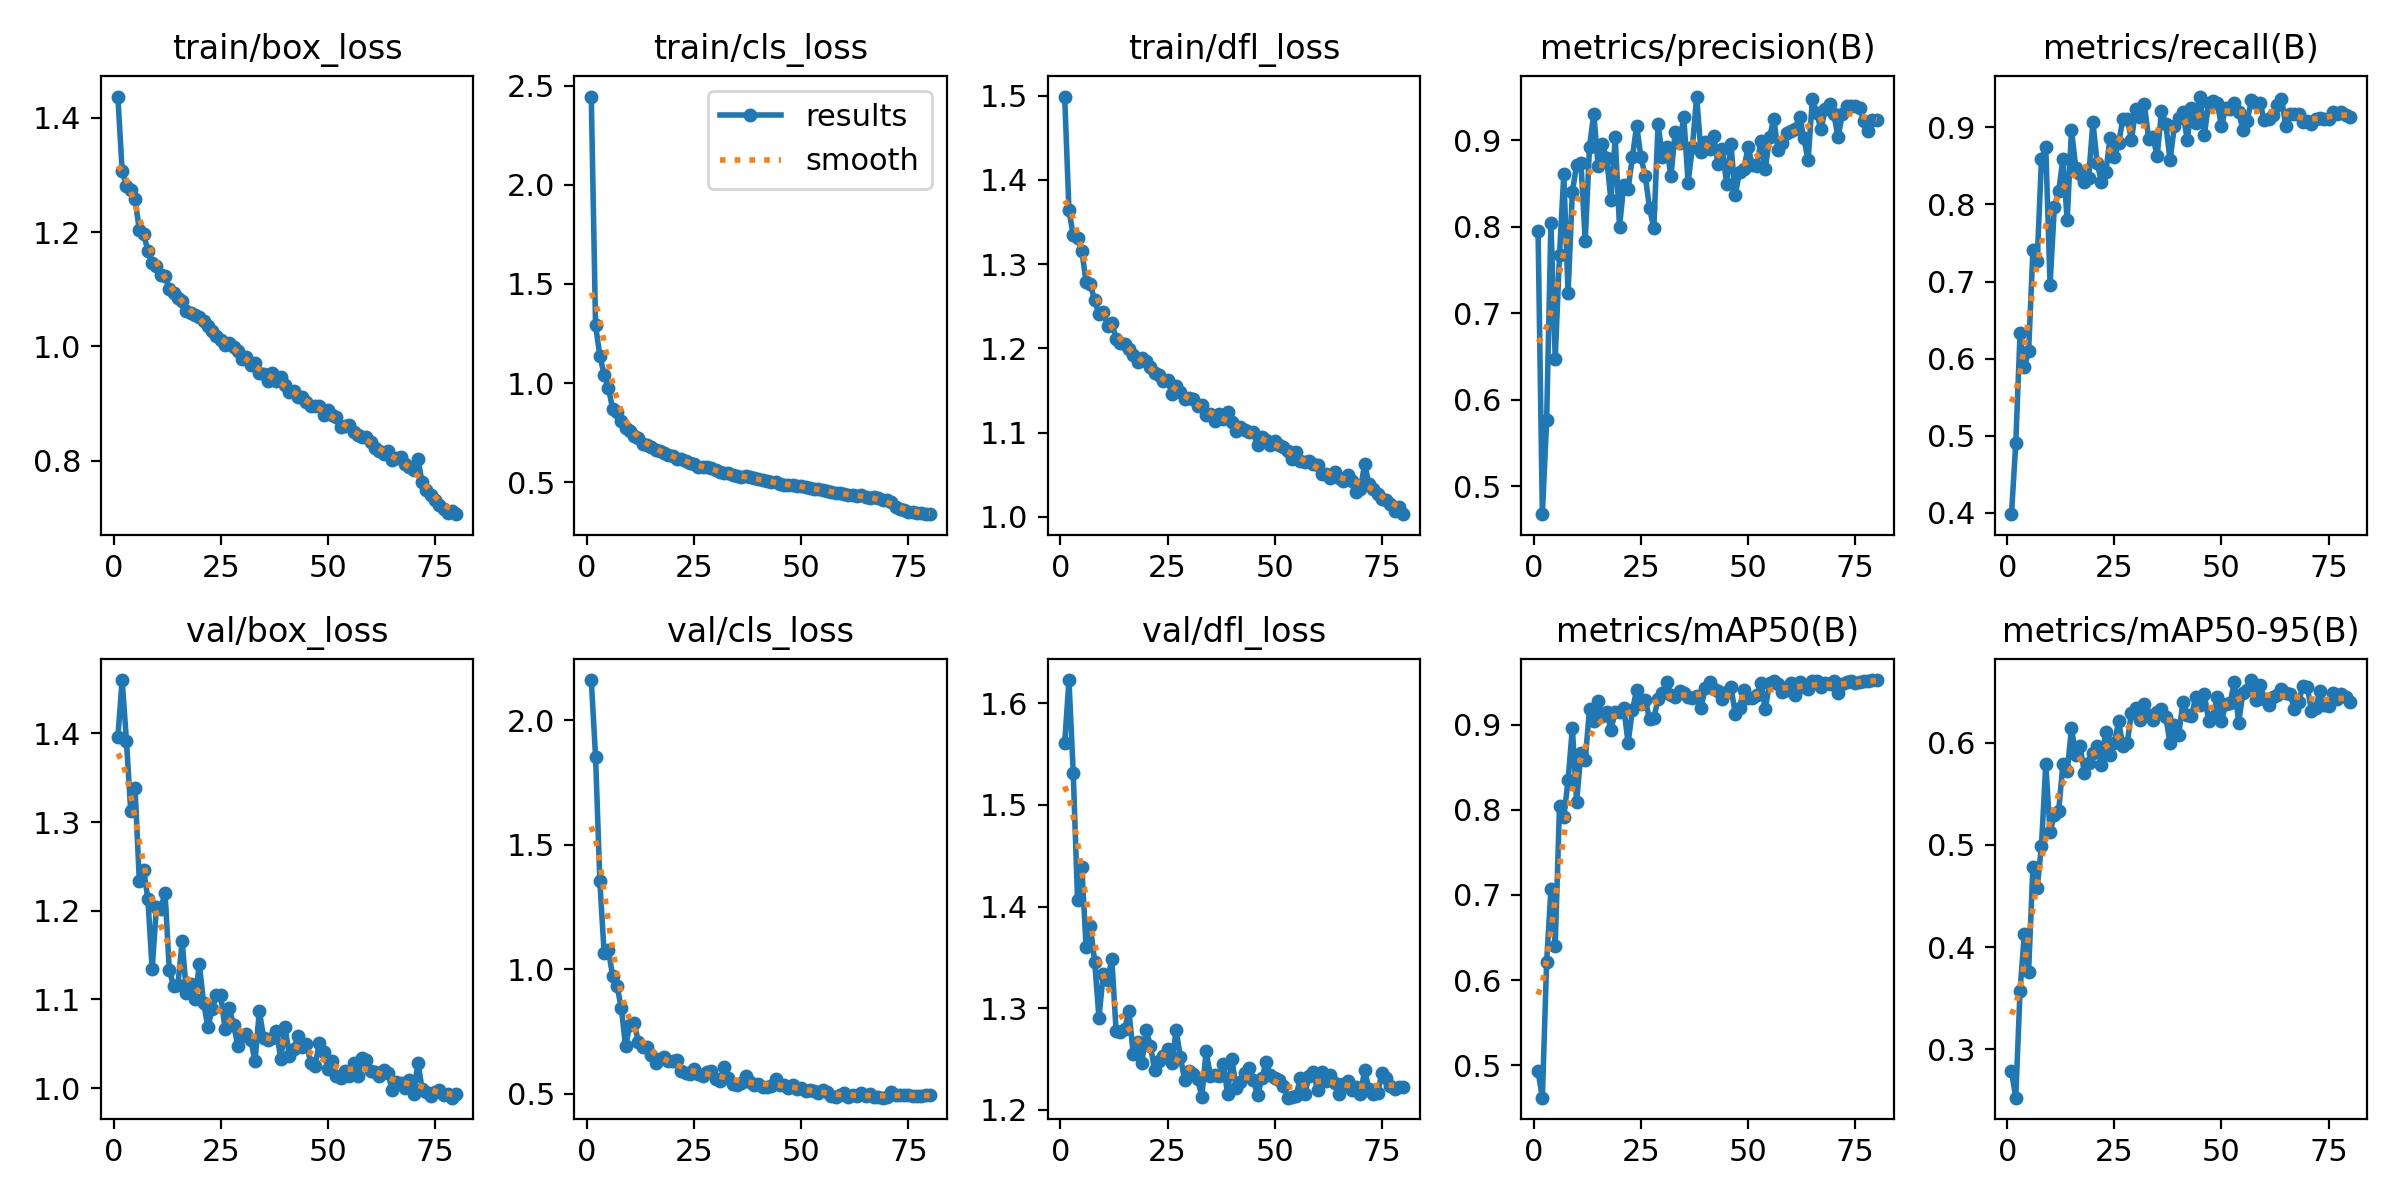

The data file committed next to this chart (first rows):
epoch, time, train/box_loss, train/cls_loss, train/dfl_loss, metrics/precision(B), metrics/recall(B), metrics/mAP50(B), metrics/mAP50-95(B), val/box_loss, val/cls_loss, val/dfl_loss, lr/pg0, lr/pg1, lr/pg2
1, 19.8, 1.437, 2.446, 1.499, 0.7946, 0.3983, 0.4926, 0.2783, 1.396, 2.161, 1.561, 0.0004119, 0.0004119, 0.0004119
2, 34.24, 1.306, 1.292, 1.364, 0.4675, 0.4901, 0.4618, 0.2527, 1.46, 1.854, 1.623, 0.0008183, 0.0008183, 0.0008183
3, 48.02, 1.281, 1.137, 1.334, 0.5759, 0.6329, 0.6215, 0.3572, 1.392, 1.353, 1.531, 0.001214, 0.001214, 0.001214
4, 61.85, 1.274, 1.043, 1.331, 0.8046, 0.5897, 0.7068, 0.413, 1.312, 1.065, 1.407, 0.001204, 0.001204, 0.001204
5, 76.25, 1.259, 0.9747, 1.316, 0.6469, 0.6098, 0.64, 0.3761, 1.339, 1.076, 1.439, 0.001188, 0.001188, 0.001188
6, 90.07, 1.204, 0.8689, 1.278, 0.7674, 0.7405, 0.8049, 0.4785, 1.234, 0.9716, 1.36, 0.001173, 0.001173, 0.001173
7, 103.9, 1.196, 0.8543, 1.276, 0.8604, 0.7273, 0.7916, 0.458, 1.246, 0.933, 1.381, 0.001157, 0.001157, 0.001157
8, 117.6, 1.167, 0.8067, 1.257, 0.7233, 0.8588, 0.8345, 0.4991, 1.213, 0.845, 1.346, 0.001142, 0.001142, 0.001142
9, 131.3, 1.146, 0.7713, 1.241, 0.8404, 0.8745, 0.8961, 0.5788, 1.134, 0.6906, 1.291, 0.001126, 0.001126, 0.001126
10, 145.4, 1.141, 0.7599, 1.243, 0.8714, 0.696, 0.8095, 0.5124, 1.205, 0.7767, 1.334, 0.001111, 0.001111, 0.001111
11, 159.1, 1.124, 0.7332, 1.226, 0.874, 0.7963, 0.8671, 0.5293, 1.202, 0.7845, 1.328, 0.001095, 0.001095, 0.001095
12, 172.8, 1.124, 0.7241, 1.231, 0.7831, 0.8169, 0.8583, 0.5327, 1.22, 0.7078, 1.348, 0.00108, 0.00108, 0.00108
13, 186.6, 1.1, 0.6942, 1.211, 0.8926, 0.8588, 0.9187, 0.5791, 1.133, 0.6881, 1.278, 0.001064, 0.001064, 0.001064
14, 200.3, 1.094, 0.6861, 1.206, 0.9307, 0.7793, 0.904, 0.5722, 1.115, 0.6862, 1.277, 0.001049, 0.001049, 0.001049
15, 214.4, 1.085, 0.6759, 1.205, 0.8706, 0.897, 0.9275, 0.614, 1.116, 0.6562, 1.28, 0.001033, 0.001033, 0.001033
16, 228.1, 1.08, 0.6623, 1.199, 0.8955, 0.8476, 0.91, 0.5879, 1.165, 0.6215, 1.297, 0.001018, 0.001018, 0.001018
17, 241.9, 1.061, 0.6584, 1.192, 0.8792, 0.839, 0.9149, 0.5965, 1.108, 0.6401, 1.255, 0.001002, 0.001002, 0.001002
18, 255.7, 1.059, 0.6469, 1.184, 0.8309, 0.829, 0.894, 0.5707, 1.117, 0.6458, 1.267, 0.000987, 0.000987, 0.000987
19, 269.7, 1.055, 0.6393, 1.188, 0.9032, 0.8344, 0.9154, 0.5799, 1.1, 0.6327, 1.246, 0.0009716, 0.0009716, 0.0009716
20, 283.4, 1.052, 0.6314, 1.185, 0.7997, 0.907, 0.9153, 0.5904, 1.14, 0.631, 1.278, 0.0009561, 0.0009561, 0.0009561
21, 297.1, 1.044, 0.6178, 1.178, 0.8487, 0.8532, 0.9195, 0.5972, 1.097, 0.6356, 1.263, 0.0009406, 0.0009406, 0.0009406
22, 310.7, 1.035, 0.6154, 1.171, 0.8435, 0.8298, 0.8788, 0.5778, 1.069, 0.5902, 1.239, 0.0009252, 0.0009252, 0.0009252
23, 324.4, 1.026, 0.6049, 1.168, 0.8801, 0.8418, 0.9169, 0.6105, 1.09, 0.5842, 1.248, 0.0009097, 0.0009097, 0.0009097
24, 338.4, 1.018, 0.5957, 1.161, 0.9169, 0.8858, 0.9407, 0.588, 1.105, 0.5786, 1.253, 0.0008942, 0.0008942, 0.0008942
25, 352.5, 1.011, 0.5911, 1.162, 0.8802, 0.8617, 0.9245, 0.5992, 1.105, 0.599, 1.26, 0.0008787, 0.0008787, 0.0008787
26, 366.3, 1.003, 0.5756, 1.146, 0.8591, 0.8797, 0.9295, 0.621, 1.067, 0.5807, 1.246, 0.0008633, 0.0008633, 0.0008633
27, 380.1, 1.006, 0.5744, 1.155, 0.8216, 0.9108, 0.9067, 0.5965, 1.09, 0.5721, 1.279, 0.0008478, 0.0008478, 0.0008478
28, 393.8, 0.9995, 0.5772, 1.148, 0.7979, 0.9115, 0.9077, 0.5998, 1.071, 0.5868, 1.252, 0.0008323, 0.0008323, 0.0008323
29, 407.9, 0.9924, 0.5691, 1.14, 0.9187, 0.884, 0.9303, 0.6293, 1.048, 0.5903, 1.229, 0.0008169, 0.0008169, 0.0008169
30, 421.8, 0.9782, 0.5616, 1.141, 0.8809, 0.9244, 0.9374, 0.6342, 1.059, 0.5586, 1.239, 0.0008014, 0.0008014, 0.0008014
31, 435.7, 0.9811, 0.551, 1.14, 0.8927, 0.9137, 0.9501, 0.6219, 1.061, 0.5519, 1.235, 0.0007859, 0.0007859, 0.0007859
32, 449.7, 0.9664, 0.5461, 1.132, 0.8582, 0.9302, 0.9344, 0.6382, 1.055, 0.6083, 1.231, 0.0007705, 0.0007705, 0.0007705
33, 463.9, 0.9705, 0.5476, 1.132, 0.9101, 0.8854, 0.9322, 0.6269, 1.03, 0.5636, 1.213, 0.000755, 0.000755, 0.000755
34, 477.5, 0.9529, 0.5348, 1.121, 0.897, 0.8874, 0.9398, 0.6227, 1.087, 0.5378, 1.258, 0.0007395, 0.0007395, 0.0007395
35, 491.3, 0.9523, 0.5334, 1.122, 0.9271, 0.8629, 0.9367, 0.6297, 1.057, 0.5363, 1.234, 0.0007241, 0.0007241, 0.0007241
36, 505.1, 0.9397, 0.5244, 1.113, 0.851, 0.9212, 0.9329, 0.6334, 1.054, 0.5435, 1.234, 0.0007086, 0.0007086, 0.0007086
37, 518.9, 0.9525, 0.5295, 1.122, 0.8918, 0.9043, 0.9311, 0.6256, 1.056, 0.5711, 1.233, 0.0006931, 0.0006931, 0.0006931
38, 532.8, 0.9391, 0.524, 1.116, 0.9505, 0.8574, 0.9336, 0.5994, 1.064, 0.5475, 1.245, 0.0006777, 0.0006777, 0.0006777
39, 546.6, 0.9464, 0.5224, 1.124, 0.8865, 0.9014, 0.9201, 0.6169, 1.033, 0.5352, 1.216, 0.0006622, 0.0006622, 0.0006622
40, 560.6, 0.9321, 0.5176, 1.113, 0.8979, 0.9128, 0.9426, 0.6073, 1.069, 0.5403, 1.25, 0.0006467, 0.0006467, 0.0006467
41, 574.7, 0.9194, 0.5089, 1.102, 0.8897, 0.9194, 0.9504, 0.6399, 1.036, 0.5271, 1.221, 0.0006312, 0.0006312, 0.0006312
42, 588.6, 0.9216, 0.5072, 1.106, 0.905, 0.8841, 0.9425, 0.6275, 1.044, 0.5281, 1.228, 0.0006158, 0.0006158, 0.0006158
43, 602.7, 0.9121, 0.4998, 1.103, 0.872, 0.925, 0.9402, 0.6261, 1.059, 0.5294, 1.236, 0.0006003, 0.0006003, 0.0006003
44, 616.7, 0.9104, 0.4994, 1.101, 0.8893, 0.9054, 0.9305, 0.645, 1.046, 0.5581, 1.241, 0.0005848, 0.0005848, 0.0005848
45, 630.8, 0.9027, 0.4908, 1.101, 0.8497, 0.94, 0.938, 0.6365, 1.049, 0.5366, 1.23, 0.0005694, 0.0005694, 0.0005694
46, 644.9, 0.8949, 0.4844, 1.085, 0.8954, 0.8895, 0.9445, 0.6475, 1.029, 0.5336, 1.214, 0.0005539, 0.0005539, 0.0005539
47, 659.3, 0.896, 0.487, 1.095, 0.837, 0.9322, 0.9127, 0.6216, 1.025, 0.5222, 1.231, 0.0005384, 0.0005384, 0.0005384
48, 673.3, 0.8948, 0.4874, 1.091, 0.8632, 0.9346, 0.9199, 0.6255, 1.051, 0.534, 1.247, 0.000523, 0.000523, 0.000523
49, 687.3, 0.8793, 0.481, 1.085, 0.867, 0.9316, 0.9411, 0.6451, 1.041, 0.5186, 1.234, 0.0005075, 0.0005075, 0.0005075
50, 701.2, 0.8879, 0.4828, 1.09, 0.8916, 0.9019, 0.9311, 0.6217, 1.022, 0.5217, 1.232, 0.000492, 0.000492, 0.000492
51, 715.3, 0.8806, 0.4751, 1.085, 0.8711, 0.9254, 0.9308, 0.6381, 1.031, 0.512, 1.229, 0.0004766, 0.0004766, 0.0004766
52, 729.5, 0.8759, 0.4728, 1.083, 0.8701, 0.9238, 0.9353, 0.6386, 1.014, 0.5137, 1.223, 0.0004611, 0.0004611, 0.0004611
53, 743.5, 0.8591, 0.4673, 1.078, 0.8989, 0.9316, 0.9489, 0.6594, 1.012, 0.5095, 1.212, 0.0004456, 0.0004456, 0.0004456
54, 757.5, 0.8598, 0.4636, 1.068, 0.8662, 0.9204, 0.918, 0.6194, 1.02, 0.5033, 1.213, 0.0004302, 0.0004302, 0.0004302
55, 771.6, 0.8627, 0.4584, 1.076, 0.9035, 0.8966, 0.9487, 0.6489, 1.014, 0.5145, 1.214, 0.0004147, 0.0004147, 0.0004147
56, 785.9, 0.85, 0.4538, 1.066, 0.9245, 0.9089, 0.9515, 0.6514, 1.028, 0.5076, 1.232, 0.0003992, 0.0003992, 0.0003992
57, 800, 0.845, 0.4508, 1.064, 0.8884, 0.9355, 0.9475, 0.6613, 1.014, 0.491, 1.216, 0.0003837, 0.0003837, 0.0003837
58, 814, 0.8407, 0.4461, 1.066, 0.8973, 0.9318, 0.9386, 0.6414, 1.034, 0.4864, 1.233, 0.0003683, 0.0003683, 0.0003683
59, 828.1, 0.8411, 0.4467, 1.063, 0.9083, 0.9316, 0.9405, 0.6568, 1.032, 0.494, 1.237, 0.0003528, 0.0003528, 0.0003528
60, 842.1, 0.8322, 0.4401, 1.061, 0.9112, 0.909, 0.9492, 0.6423, 1.019, 0.5008, 1.22, 0.0003373, 0.0003373, 0.0003373
... 20 more rows
